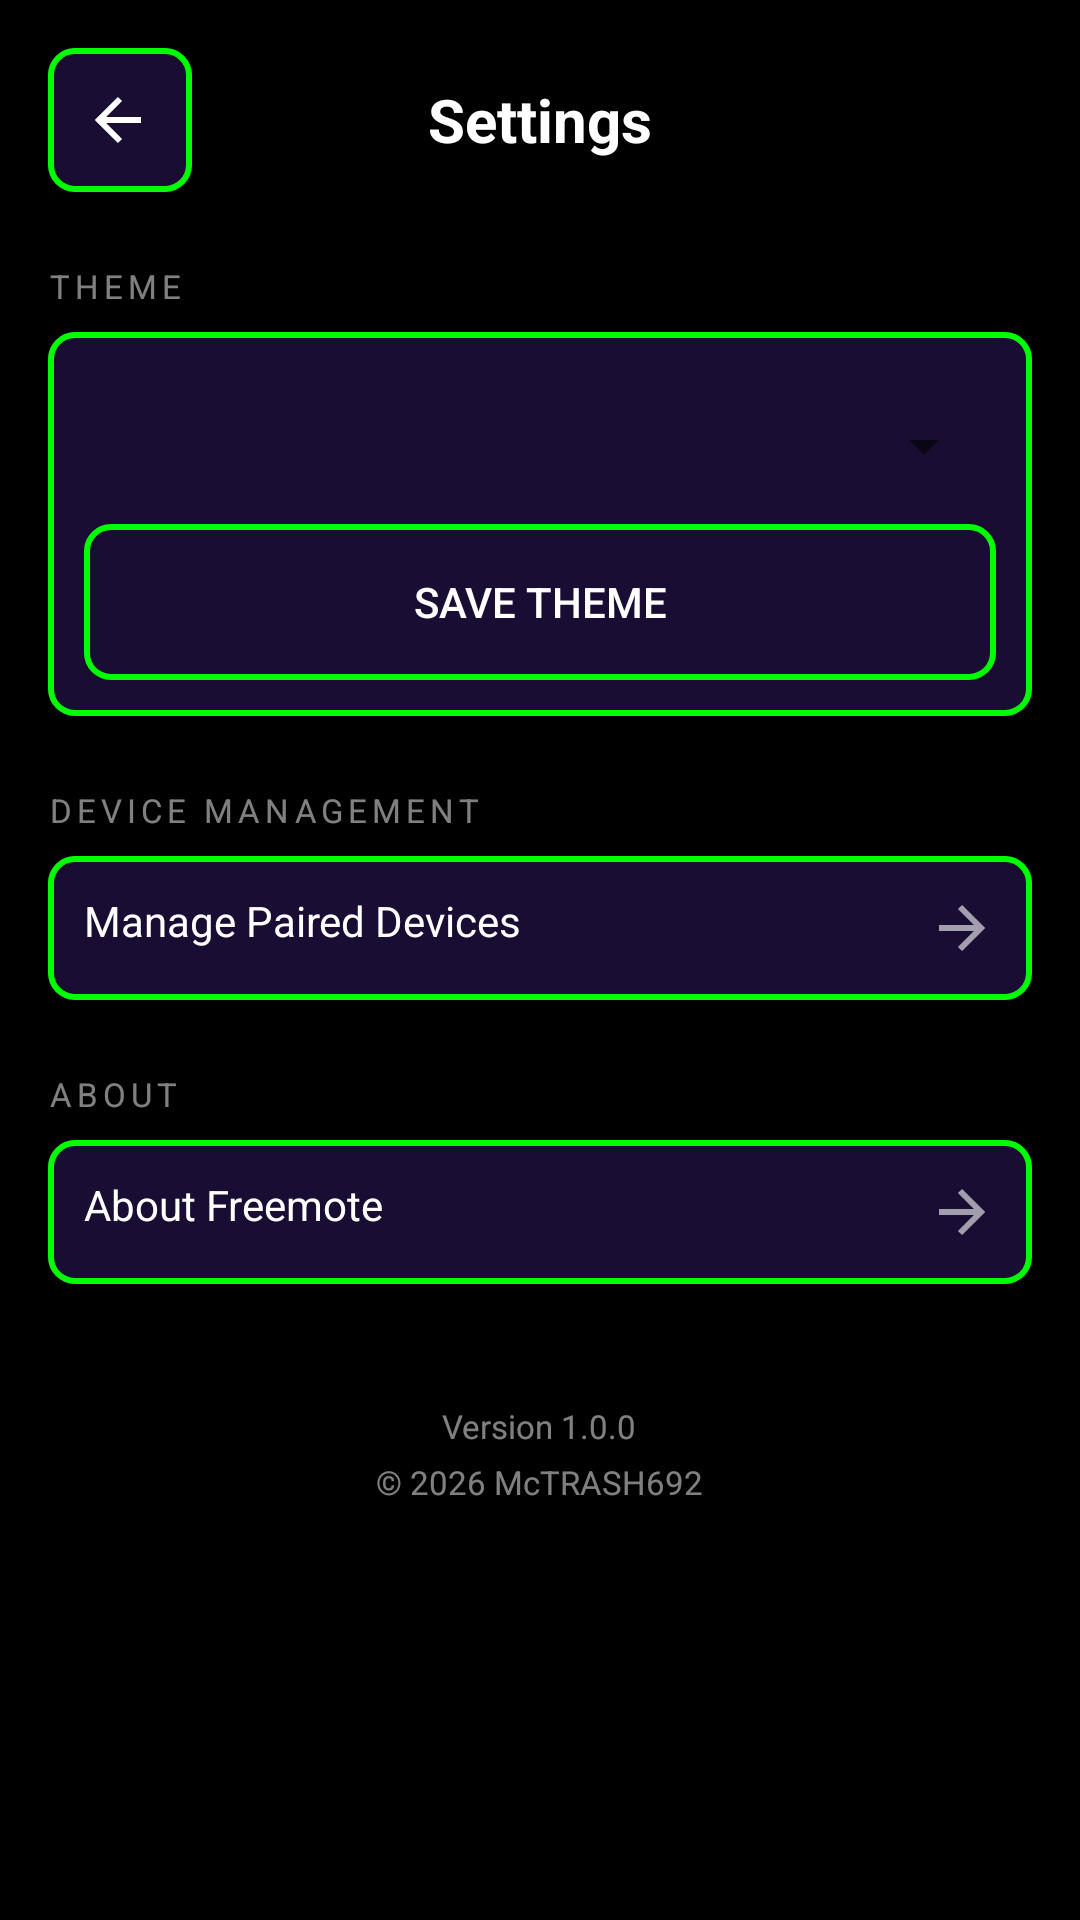

Reconstruct the res/layout file that produces this screen, plus the resources it refers to.
<!-- AndroidManifest.xml: application theme Theme_Freemote -->
<!-- res/layout/activity_settings.xml -->
<?xml version="1.0" encoding="utf-8"?>
<ScrollView xmlns:android="http://schemas.android.com/apk/res/android"
    android:layout_width="match_parent"
    android:layout_height="match_parent"
    android:background="?attr/colorBackground">

    <LinearLayout
        android:layout_width="match_parent"
        android:layout_height="wrap_content"
        android:orientation="vertical"
        android:padding="16dp">

        
        <LinearLayout
            android:layout_width="match_parent"
            android:layout_height="wrap_content"
            android:orientation="horizontal"
            android:gravity="center_vertical"
            android:layout_marginBottom="24dp">

            <ImageButton
                android:id="@+id/btnBack"
                android:layout_width="48dp"
                android:layout_height="48dp"
                android:background="@drawable/bg_button"
                android:src="@drawable/ic_arrow_left"
                android:padding="12dp"
                android:contentDescription="Back" />

            <TextView
                android:layout_width="0dp"
                android:layout_height="wrap_content"
                android:layout_weight="1"
                android:text="Settings"
                android:textColor="?attr/colorTextPrimary"
                android:textSize="20sp"
                android:textStyle="bold"
                android:gravity="center" />

            <View android:layout_width="48dp" android:layout_height="48dp" />
        </LinearLayout>

        
        <TextView
            android:layout_width="match_parent"
            android:layout_height="wrap_content"
            android:text="THEME"
            android:textColor="?attr/colorTextSecondary"
            android:textSize="11sp"
            android:letterSpacing="0.15"
            android:layout_marginBottom="8dp" />

        <LinearLayout
            android:layout_width="match_parent"
            android:layout_height="wrap_content"
            android:orientation="vertical"
            android:background="@drawable/bg_button"
            android:padding="12dp"
            android:layout_marginBottom="24dp">

            <Spinner
                android:id="@+id/spinnerTheme"
                android:layout_width="match_parent"
                android:layout_height="52dp" />

            <Button
                android:id="@+id/btnSave"
                android:layout_width="match_parent"
                android:layout_height="52dp"
                android:background="@drawable/bg_button"
                android:text="Save Theme"
                android:textColor="?attr/colorTextPrimary" />

        </LinearLayout>

        
        <TextView
            android:layout_width="match_parent"
            android:layout_height="wrap_content"
            android:text="DEVICE MANAGEMENT"
            android:textColor="?attr/colorTextSecondary"
            android:textSize="11sp"
            android:letterSpacing="0.15"
            android:layout_marginBottom="8dp" />

        <LinearLayout
            android:id="@+id/layoutDeviceManagement"
            android:layout_width="match_parent"
            android:layout_height="wrap_content"
            android:orientation="horizontal"
            android:background="@drawable/bg_button"
            android:padding="12dp"
            android:layout_marginBottom="24dp"
            android:clickable="true"
            android:focusable="true">

            <TextView
                android:layout_width="0dp"
                android:layout_height="wrap_content"
                android:layout_weight="1"
                android:text="Manage Paired Devices"
                android:textColor="?attr/colorTextPrimary" />

            <ImageView
                android:layout_width="24dp"
                android:layout_height="24dp"
                android:src="@drawable/ic_arrow_right"
                android:alpha="0.6" />

        </LinearLayout>

        
        <TextView
            android:layout_width="match_parent"
            android:layout_height="wrap_content"
            android:text="ABOUT"
            android:textColor="?attr/colorTextSecondary"
            android:textSize="11sp"
            android:letterSpacing="0.15"
            android:layout_marginBottom="8dp" />

        <LinearLayout
            android:id="@+id/layoutAbout"
            android:layout_width="match_parent"
            android:layout_height="wrap_content"
            android:orientation="horizontal"
            android:background="@drawable/bg_button"
            android:padding="12dp"
            android:layout_marginBottom="24dp"
            android:clickable="true"
            android:focusable="true">

            <TextView
                android:layout_width="0dp"
                android:layout_height="wrap_content"
                android:layout_weight="1"
                android:text="About Freemote"
                android:textColor="?attr/colorTextPrimary" />

            <ImageView
                android:layout_width="24dp"
                android:layout_height="24dp"
                android:src="@drawable/ic_arrow_right"
                android:alpha="0.6" />

        </LinearLayout>

        
        <LinearLayout
            android:layout_width="match_parent"
            android:layout_height="wrap_content"
            android:orientation="vertical"
            android:gravity="center"
            android:layout_marginTop="16dp"
            android:layout_marginBottom="16dp">

            <TextView
                android:layout_width="wrap_content"
                android:layout_height="wrap_content"
                android:text="Version 1.0.0"
                android:textColor="?attr/colorTextSecondary"
                android:textSize="11sp" />

            <TextView
                android:layout_width="wrap_content"
                android:layout_height="wrap_content"
                android:text="© 2026 McTRASH692"
                android:textColor="?attr/colorTextSecondary"
                android:textSize="11sp"
                android:layout_marginTop="4dp" />

        </LinearLayout>

    </LinearLayout>
</ScrollView>
<!-- resources referenced by this layout -->
<resources>
  <!-- drawable bg_button (drawable) -->
  <?xml version="1.0" encoding="utf-8"?>
  <shape xmlns:android="http://schemas.android.com/apk/res/android">
      <solid android:color="?attr/colorButtonBg" />
      <stroke android:width="2dp" android:color="?attr/colorPrimary" />
      <corners android:radius="8dp" />
  </shape>
  <!-- drawable ic_arrow_left (drawable) -->
  <?xml version="1.0" encoding="utf-8"?>
  <vector xmlns:android="http://schemas.android.com/apk/res/android"
      android:width="24dp"
      android:height="24dp"
      android:viewportWidth="24"
      android:viewportHeight="24">
      <path android:fillColor="@android:color/transparent" android:strokeColor="?attr/colorButtonIcon" android:strokeWidth="2" android:pathData="m12 19-7-7 7-7"/>
      <path android:fillColor="@android:color/transparent" android:strokeColor="?attr/colorButtonIcon" android:strokeWidth="2" android:pathData="M19 12H5"/>
  </vector>
  <!-- drawable ic_arrow_right (drawable) -->
  <?xml version="1.0" encoding="utf-8"?>
  <vector xmlns:android="http://schemas.android.com/apk/res/android"
      android:width="24dp"
      android:height="24dp"
      android:viewportWidth="24"
      android:viewportHeight="24">
      <path android:fillColor="@android:color/transparent" android:strokeColor="?attr/colorButtonIcon" android:strokeWidth="2" android:pathData="M5 12h14"/>
      <path android:fillColor="@android:color/transparent" android:strokeColor="?attr/colorButtonIcon" android:strokeWidth="2" android:pathData="m12 5 7 7-7 7"/>
  </vector>
  <style name="Theme_Freemote" parent="Theme_Freemote_Base">
          <item name="colorBackground">@color/theme1_bg_dark</item>
          <item name="colorSurface">@color/theme1_button</item>
          <item name="colorPrimary">@color/theme1_accent</item>
          <item name="colorSecondary">@color/theme1_accent</item>
          <item name="colorNavZone">@color/theme1_bg_medium</item>
          <item name="colorButtonBg">@color/theme1_button</item>
          <item name="colorButtonIcon">@color/theme1_text</item>
          <item name="colorTextPrimary">@color/theme1_text</item>
          <item name="colorTextSecondary">#80FFFFFF</item>
          <item name="colorAccentButton">@color/theme1_accent</item>
          <item name="colorDivider">@color/theme1_accent</item>
          <item name="colorTouchpadBg">@color/theme1_bg_medium</item>
          <item name="colorTouchpadText">#CCFFFFFF</item>
          <item name="colorConnectionActive">#4CAF50</item>
          <item name="colorConnectionInactive">#FF5722</item>
          <item name="colorConnectionError">#F44336</item>
          <item name="colorDangerButton">#EF5350</item>
          <item name="android:colorBackground">@color/theme1_bg_dark</item>
          <item name="android:windowBackground">@color/theme1_bg_dark</item>
          <item name="android:textColorPrimary">@color/theme1_text</item>
      </style>
  <style name="Theme_Freemote_Base" parent="Theme.MaterialComponents.DayNight.NoActionBar">
          <item name="android:statusBarColor">@android:color/black</item>
          <item name="android:navigationBarColor">@android:color/black</item>
          <item name="android:windowLightStatusBar">false</item>
      </style>
  <color name="theme1_bg_dark">#000000</color>
  <color name="theme1_button">#1A0D33</color>
  <color name="theme1_accent">#00FF00</color>
  <color name="theme1_bg_medium">#1A0D33</color>
  <color name="theme1_text">#FFFFFF</color>
</resources>
